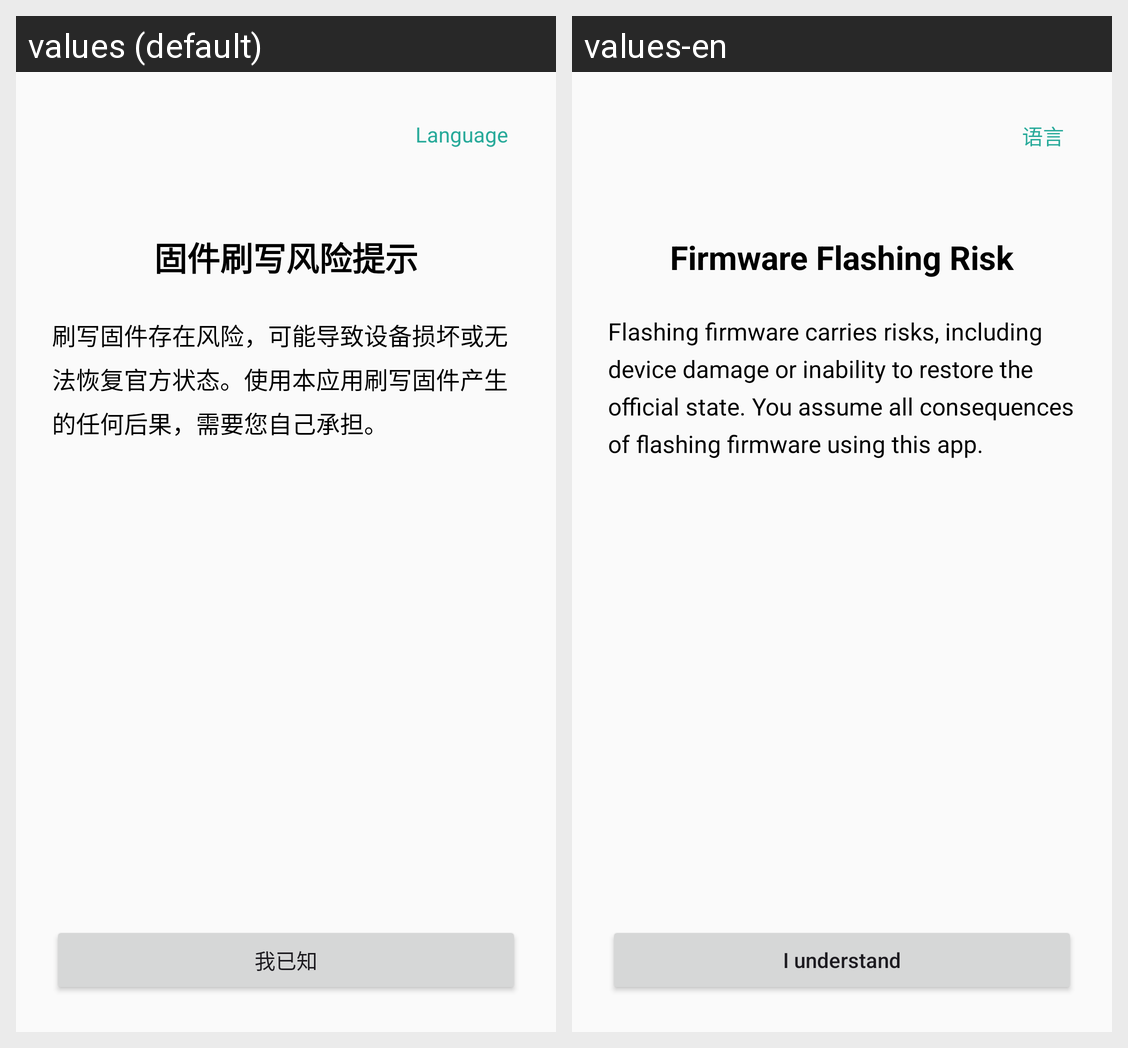

Strings drawn on this Android screen and how each of the app's shown locales translates them:
Android screen res/layout/activity_first_run.xml rendered under 2 locales, left to right: values (default), values-en. Device: Nexus 5 (rendered at 1080×1920; each locale shown at half size, 540×960, under a caption strip naming it); theme Theme.MiWalkieOffline.
Strings drawn on this screen, with the default value and each locale's value (text and hints the layout hard-codes, and strings that could not be matched under every locale, appear in the picture but are not listed):

change_language
  values: Language
  values-en: 语言

first_run_risk_title
  values: 固件刷写风险提示
  values-en: Firmware Flashing Risk

first_run_risk_message
  values: 刷写固件存在风险，可能导致设备损坏或无法恢复官方状态。使用本应用刷写固件产生的任何后果，需要您自己承担。
  values-en: Flashing firmware carries risks, including device damage or inability to restore the official state. You assume all consequences of flashing firmware using this app.

first_run_risk_confirm
  values: 我已知
  values-en: I understand
